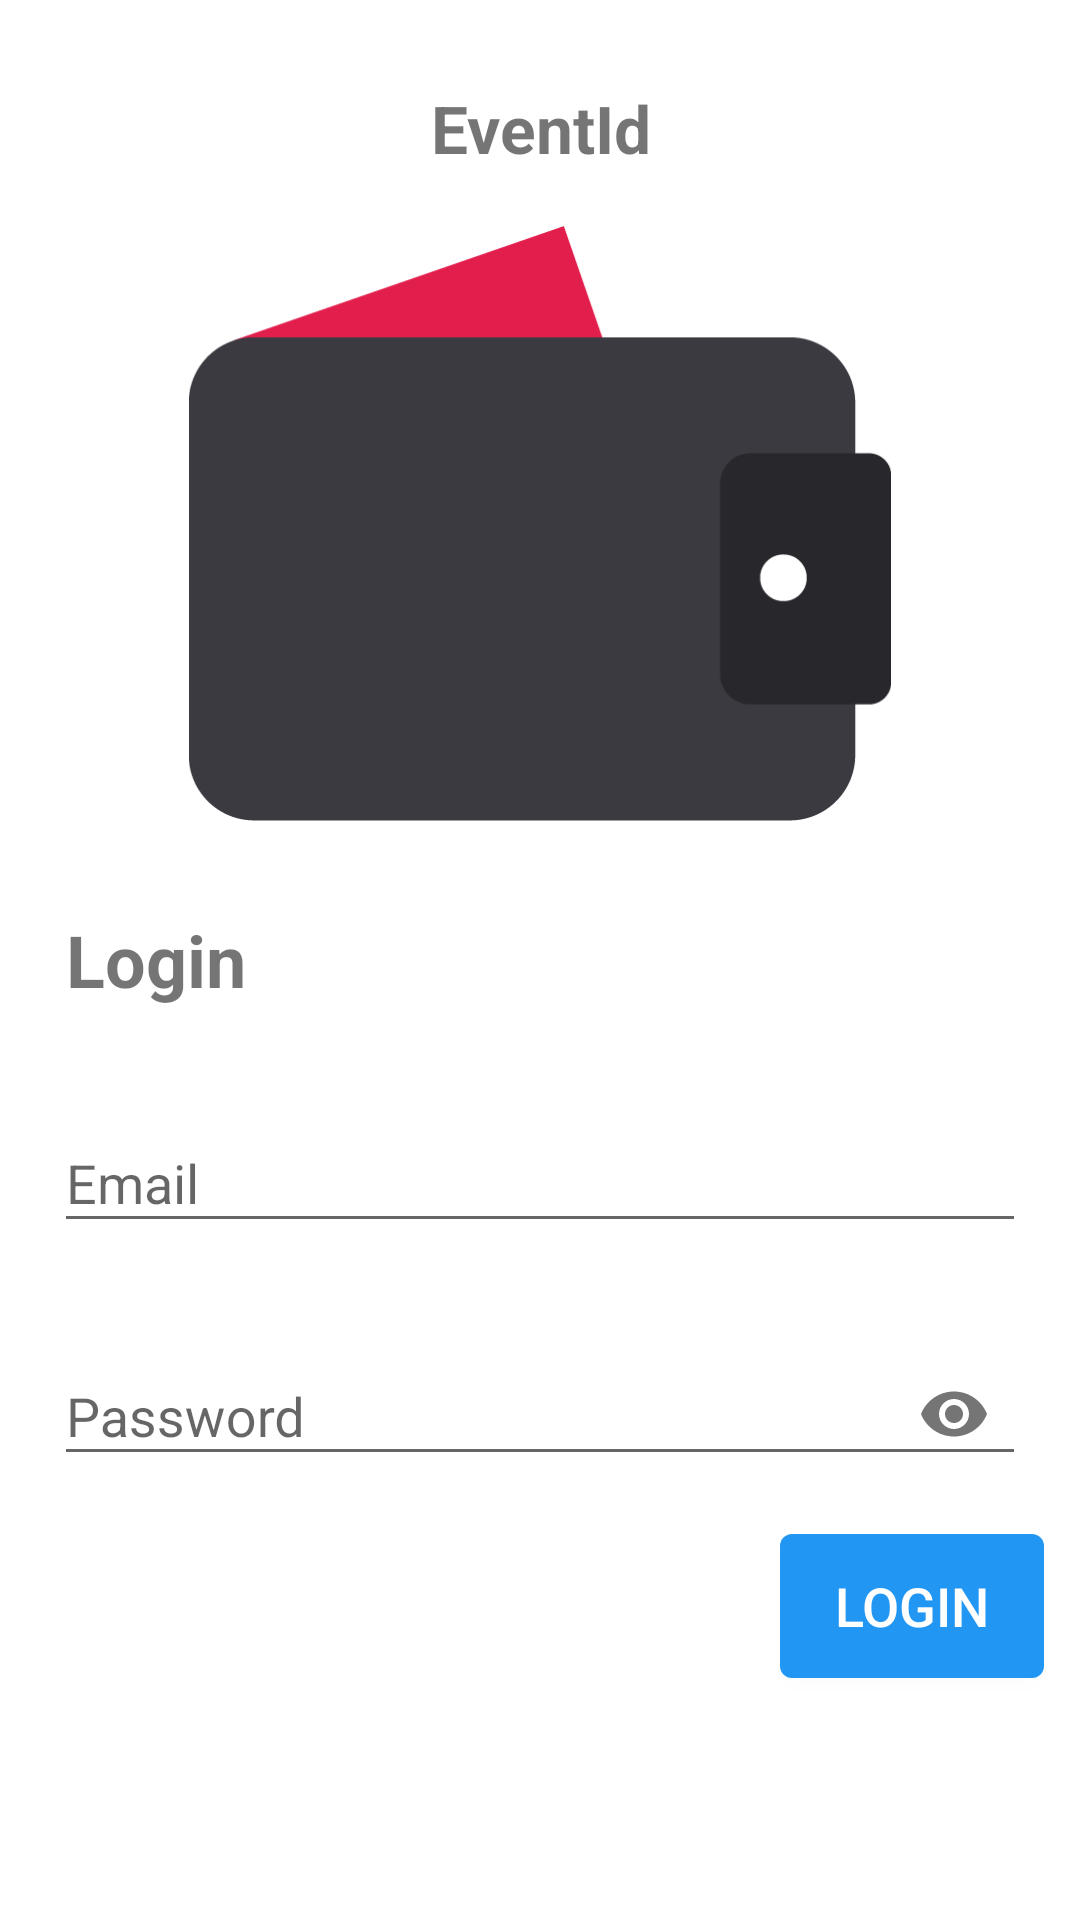

Android layout source for this screen:
<!-- AndroidManifest.xml: application theme AppTheme -->
<!-- res/layout/activity_login.xml -->
<?xml version="1.0" encoding="utf-8"?>
<RelativeLayout
 xmlns:android = "http://schemas.android.com/apk/res/android"
 xmlns:app = "http://schemas.android.com/apk/res-auto"
 xmlns:tools = "http://schemas.android.com/tools"
 android:id = "@+id/activity_login"
 android:layout_width = "match_parent"
 android:layout_height = "match_parent"
 android:background = "#ffffff"
 tools:context = "siesgst.edu.in.eventID.activities.LoginActivity" >
	
	<RelativeLayout
	 android:id = "@+id/login_layout"
	 android:layout_width = "match_parent"
	 android:layout_height = "match_parent"
	 android:visibility = "visible"
	 android:layout_alignParentTop = "true"
	 android:layout_alignParentStart = "true" >
		
		<TextView
		 android:id = "@+id/login_txt"
		 android:layout_width = "match_parent"
		 android:layout_height = "wrap_content"
		 android:layout_centerHorizontal = "true"
		 android:layout_centerInParent = "true"
		 android:layout_marginLeft = "12dp"
		 android:layout_marginRight = "12dp"
		 android:padding = "10dp"
		 android:text = "Login"
		 android:textSize = "24sp"
		 android:textStyle = "bold" />
	
		<TextView
		 android:id="@+id/login_app_text"
		 android:layout_width = "match_parent"
		 android:layout_height = "wrap_content"
		 android:text="EventId"
		 android:textStyle="bold"
		 android:layout_marginTop="20dp"
		 android:padding="8dp"
		 android:layout_centerHorizontal="true"
		 android:layout_alignParentTop="true"
		 android:gravity="center_horizontal"
		 android:textSize="22sp"
		 />
		
		
	<ImageView
	 android:id = "@+id/login_asset"
	 android:layout_width = "wrap_content"
	 android:layout_height = "wrap_content"
	 android:layout_marginTop="10dp"
	 android:layout_below="@id/login_app_text"
	 android:layout_above = "@id/login_txt"
	 android:layout_centerHorizontal = "true"
	 android:layout_marginBottom = "20dp"
	 android:scaleType = "fitCenter"
	 android:src = "@drawable/login_hero" />
		
		
	
	<android.support.design.widget.TextInputLayout
	 android:id = "@+id/email_til"
	 android:layout_width = "match_parent"
	 android:layout_height = "wrap_content"
	 android:layout_below = "@id/login_txt"
	 android:layout_marginLeft = "12dp"
	 android:layout_marginTop="10dp"
	 android:layout_marginRight = "12dp"
	 android:padding = "6dp" >
		
		<EditText
		 android:id = "@+id/email"
		 android:layout_width = "match_parent"
		 android:layout_height = "wrap_content"
		 android:ems = "10"
		 android:hint = "Email"
		 android:inputType = "textEmailAddress" />
		
	</android.support.design.widget.TextInputLayout >
		
	<android.support.design.widget.TextInputLayout
	 android:id = "@+id/password_til"
	 android:layout_width = "match_parent"
	 android:layout_height = "wrap_content"
	 android:layout_below = "@id/email_til"
	 android:layout_marginLeft = "12dp"
	 android:layout_marginTop="10dp"
	 android:layout_marginRight = "12dp"
	 android:padding = "6dp"
	 app:passwordToggleEnabled = "true" >
		
		<EditText
		 android:id = "@+id/password"
		 android:layout_width = "match_parent"
		 android:layout_height = "wrap_content"
		 android:ems = "10"
		 android:hint = "Password"
		 android:inputType = "textPassword" />
		
	</android.support.design.widget.TextInputLayout >
	
	<Button
	 android:layout_marginTop="10dp"
	 android:id = "@+id/login_btn"
	 android:layout_width = "wrap_content"
	 android:layout_height = "wrap_content"
	 android:layout_alignEnd = "@+id/password_til"
	 android:layout_below = "@+id/password_til"
	 android:layout_marginLeft = "12dp"
	 android:background = "@drawable/login_button"
	 android:text = "Login"
	 android:textColor = "@android:color/white"
	 android:textSize = "18sp" />
		
		
		<ProgressBar
		 android:id = "@+id/login_progress"
		 android:layout_width = "30dp"
		 android:layout_height = "30dp"
		 android:layout_below = "@id/login_btn"
		 android:layout_centerHorizontal = "true"
		 android:visibility = "invisible" />
		
	</RelativeLayout >
	
</RelativeLayout >
<!-- resources referenced by this layout -->
<resources>
  <!-- drawable login_button (drawable) -->
  <?xml version="1.0" encoding="utf-8"?>
  <shape xmlns:android = "http://schemas.android.com/apk/res/android" >
    
  	<corners android:radius = "4dp" />
  	
  	<solid android:color = "@color/blue" />
  	
  </shape >
  <!-- drawable login_hero: png bitmap (drawable, 7067 bytes) -->
  <style name="AppTheme" parent="Theme.AppCompat.Light.DarkActionBar">
          
  		<item name="colorPrimary">@color/colorPrimary</item>
          <item name="colorPrimaryDark">@color/colorPrimaryDark</item>
          <item name="colorAccent">@color/colorAccent</item>
      </style>
  <color name="blue">#2196f3</color>
  <color name="colorPrimary">@color/blue</color>
  <color name="colorPrimaryDark">#1e88e5</color>
  <color name="colorAccent">#e91e63</color>
</resources>
